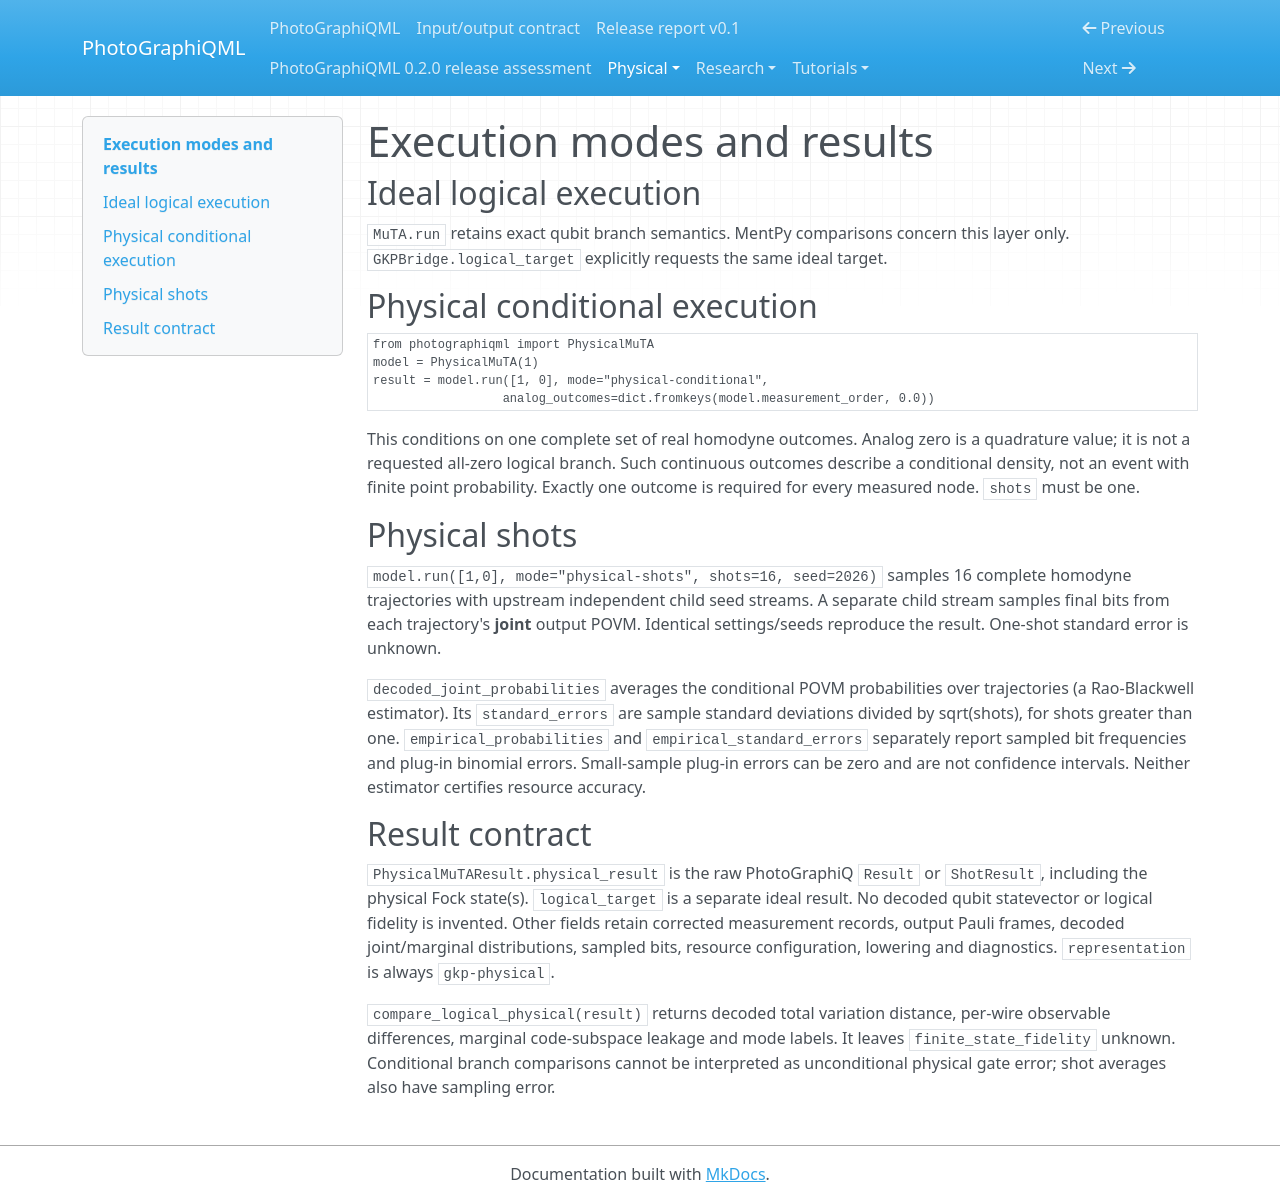

repository: chinmoybiswasdeep/PhotoGraphiQML · page: physical/execution-modes/index.html · generator: mkdocs

# Execution modes and results

## Ideal logical execution

`MuTA.run` retains exact qubit branch semantics. MentPy comparisons concern this
layer only. `GKPBridge.logical_target` explicitly requests the same ideal target.

## Physical conditional execution

```python
from photographiqml import PhysicalMuTA
model = PhysicalMuTA(1)
result = model.run([1, 0], mode="physical-conditional",
                  analog_outcomes=dict.fromkeys(model.measurement_order, 0.0))
```

This conditions on one complete set of real homodyne outcomes. Analog zero is a
quadrature value; it is not a requested all-zero logical branch. Such continuous
outcomes describe a conditional density, not an event with finite point probability.
Exactly one outcome is required for every measured node. `shots` must be one.

## Physical shots

`model.run([1,0], mode="physical-shots", shots=16, seed=2026)` samples 16 complete
homodyne trajectories with upstream independent child seed streams. A separate
child stream samples final bits from each trajectory's **joint** output POVM.
Identical settings/seeds reproduce the result. One-shot standard error is unknown.

`decoded_joint_probabilities` averages the conditional POVM probabilities over
trajectories (a Rao-Blackwell estimator). Its `standard_errors` are sample standard
deviations divided by sqrt(shots), for shots greater than one.
`empirical_probabilities` and `empirical_standard_errors` separately report sampled
bit frequencies and plug-in binomial errors. Small-sample plug-in errors can be
zero and are not confidence intervals. Neither estimator certifies resource accuracy.

## Result contract

`PhysicalMuTAResult.physical_result` is the raw PhotoGraphiQ `Result` or
`ShotResult`, including the physical Fock state(s). `logical_target` is a separate
ideal result. No decoded qubit statevector or logical fidelity is invented.
Other fields retain corrected measurement records, output Pauli frames, decoded
joint/marginal distributions, sampled bits, resource configuration, lowering and
diagnostics. `representation` is always `gkp-physical`.

`compare_logical_physical(result)` returns decoded total variation distance,
per-wire observable differences, marginal code-subspace leakage and mode labels.
It leaves `finite_state_fidelity` unknown. Conditional branch comparisons cannot be
interpreted as unconditional physical gate error; shot averages also have sampling error.
